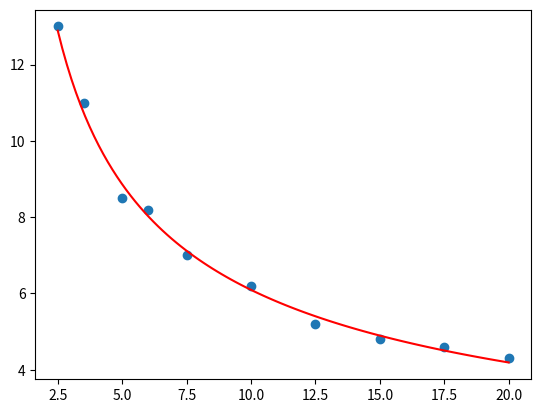

Generate this figure with matplotlib:
import pandas as pd
import numpy as np
import matplotlib.pyplot as plt
from sympy import symbols, Eq, solve, expand, diff
#ln(y) = ln(a) + b*lnx
#ln(y) = c + b*X

c, b = symbols('c, b')
xs = np.array([2.5, 3.5, 5, 6, 7.5, 10, 12.5, 15, 17.5, 20])
ys = np.array([13, 11, 8.5, 8.2, 7, 6.2, 5.2, 4.8, 4.6, 4.3])

def h(X, param): # X = lnx
    b,c = param
    return b*X + c

def findPhi(h):
    expr = 0
    for i in range(len(xs)):
        expr += (h(np.log(xs[i]), (b, c)) - np.log(ys[i])) ** 2
    expand(expr)
    return expr
    
phi = findPhi(h)

sol = solve([Eq(diff(phi,b), 0),
             Eq(diff(phi,c), 0)])

def exp_func(x):
    return np.exp(float(sol[b]) * np.log(x) + float(sol[c]))

x_axis = np.linspace(2.5, 20, 100)
plt.plot(x_axis, exp_func(x_axis), 'red')
plt.scatter(xs, ys)
plt.show()
exp_func(9)
